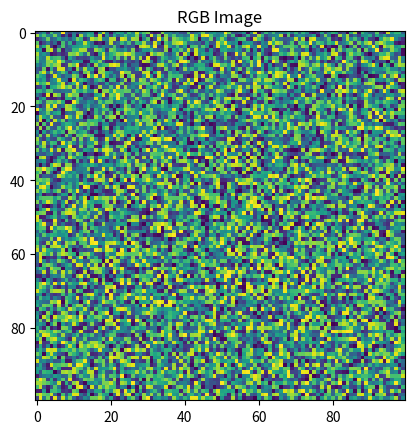

Write Python code to recreate this figure.
import numpy as np
import matplotlib.pyplot as plt
from matplotlib.colors import ListedColormap

def im2RGB(image, cmap, I_low, I_high):
    image = image.astype(float)
    num_colors = cmap.N
    int_im = (image - I_low) / (I_high - I_low)
    int_im[int_im < 0] = 0
    int_im[int_im > 1] = 1
    int_im = np.ceil(int_im * num_colors).astype(int)
    int_im[int_im == 0] = 1

    r_im = cmap(int_im)[:, :, 0]
    g_im = cmap(int_im)[:, :, 1]
    b_im = cmap(int_im)[:, :, 2]

    nan_idx = np.isnan(int_im)
    int_im[nan_idx] = 1
    r_im[nan_idx] = 1
    g_im[nan_idx] = 1
    b_im[nan_idx] = 1

    rgb_image = np.stack((r_im, g_im, b_im), axis=-1)

    return rgb_image

# Example usage:
# Replace 'your_image', 'your_cmap', 'your_I_low', and 'your_I_high' with actual values
your_image = np.random.rand(100, 100) * 255  # Assuming a grayscale image
your_cmap = plt.get_cmap('viridis')
your_I_low = 0
your_I_high = 255

result_rgb_image = im2RGB(your_image, your_cmap, your_I_low, your_I_high)

# Display the resulting RGB image
plt.imshow(result_rgb_image)
plt.title('RGB Image')
plt.show()
